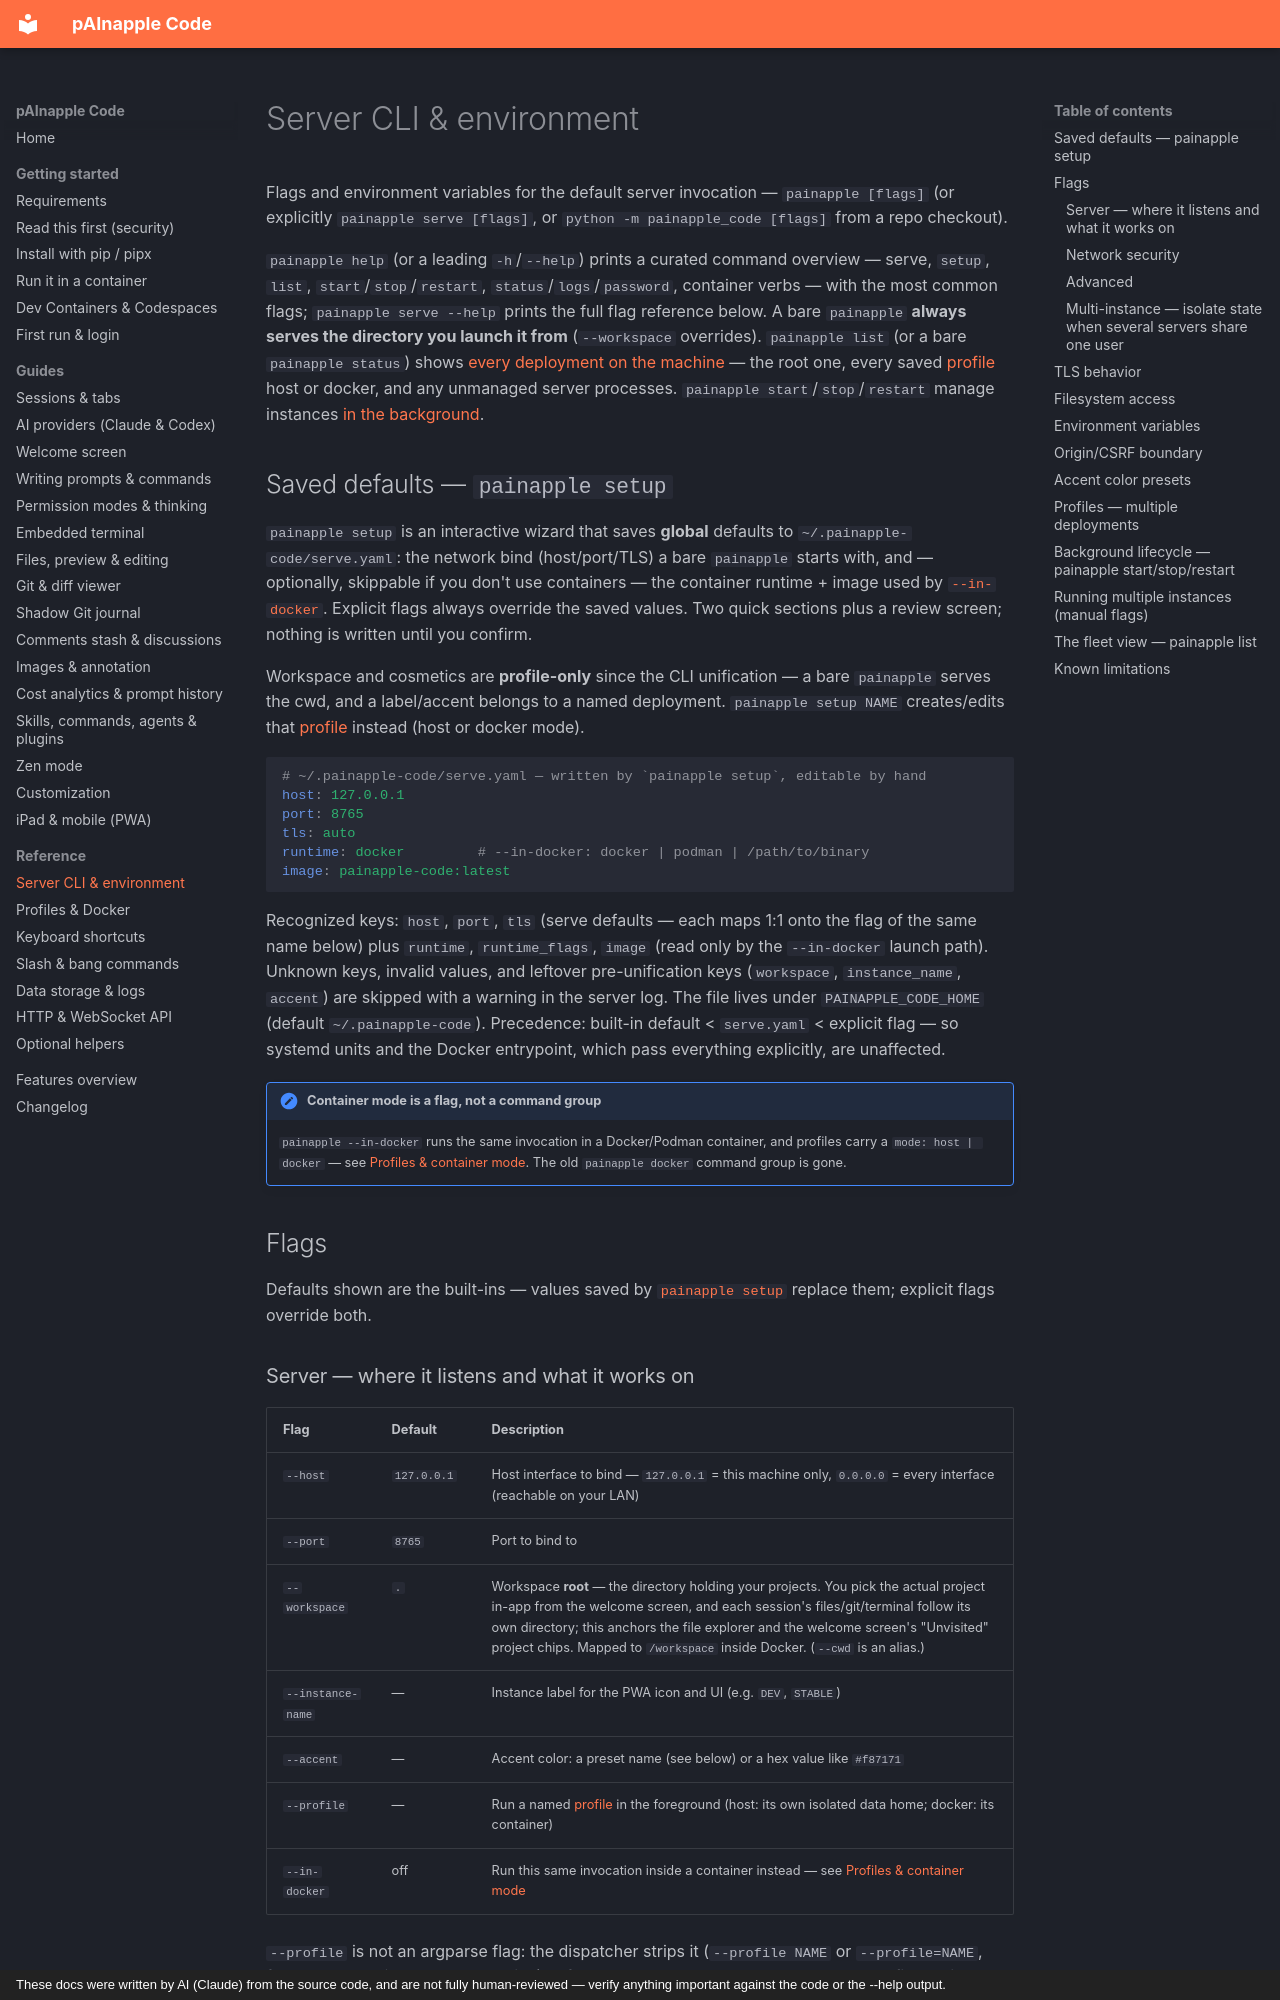

repository: wrotek/painapple-code · page: reference/server-cli/index.html · generator: mkdocs · copyright: These docs were written by AI (Claude) from the source code, and are not fully human-reviewed — verify anything important against the code or the --help output.

# Server CLI & environment

Flags and environment variables for the default server invocation — `painapple [flags]` (or explicitly `painapple serve [flags]`, or `python -m painapple_code [flags]` from a repo checkout).

`painapple help` (or a leading `-h`/`--help`) prints a curated command overview — serve, `setup`, `list`, `start`/`stop`/`restart`, `status`/`logs`/`password`, container verbs — with the most common flags; `painapple serve --help` prints the full flag reference below. A bare `painapple` **always serves the directory you launch it from** (`--workspace` overrides). `painapple list` (or a bare `painapple status`) shows [every deployment on the machine](#the-fleet-view-painapple-list) — the root one, every saved [profile](profiles.md) host or docker, and any unmanaged server processes. `painapple start`/`stop`/`restart` manage instances [in the background](#background-lifecycle-painapple-startstoprestart).

## Saved defaults — `painapple setup`

`painapple setup` is an interactive wizard that saves **global** defaults to `~/.painapple-code/serve.yaml`: the network bind (host/port/TLS) a bare `painapple` starts with, and — optionally, skippable if you don't use containers — the container runtime + image used by [`--in-docker`](profiles.md#ad-hoc-container-mode-in-docker). Explicit flags always override the saved values. Two quick sections plus a review screen; nothing is written until you confirm.

Workspace and cosmetics are **profile-only** since the CLI unification — a bare `painapple` serves the cwd, and a label/accent belongs to a named deployment. `painapple setup NAME` creates/edits that [profile](profiles.md) instead (host or docker mode).

```yaml
# ~/.painapple-code/serve.yaml — written by `painapple setup`, editable by hand
host: 127.0.0.1
port: 8765
tls: auto
runtime: docker         # --in-docker: docker | podman | /path/to/binary
image: painapple-code:latest
```

Recognized keys: `host`, `port`, `tls` (serve defaults — each maps 1:1 onto the flag of the same name below) plus `runtime`, `runtime_flags`, `image` (read only by the `--in-docker` launch path). Unknown keys, invalid values, and leftover pre-unification keys (`workspace`, `instance_name`, `accent`) are skipped with a warning in the server log. The file lives under `PAINAPPLE_CODE_HOME` (default `~/.painapple-code`). Precedence: built-in default &lt; `serve.yaml` &lt; explicit flag — so systemd units and the Docker entrypoint, which pass everything explicitly, are unaffected.

!!! note "Container mode is a flag, not a command group"
    `painapple --in-docker` runs the same invocation in a Docker/Podman container, and profiles carry a `mode: host | docker` — see [Profiles & container mode](profiles.md). The old `painapple docker` command group is gone.

## Flags

Defaults shown are the built-ins — values saved by [`painapple setup`](#saved-defaults-painapple-setup) replace them; explicit flags override both.
